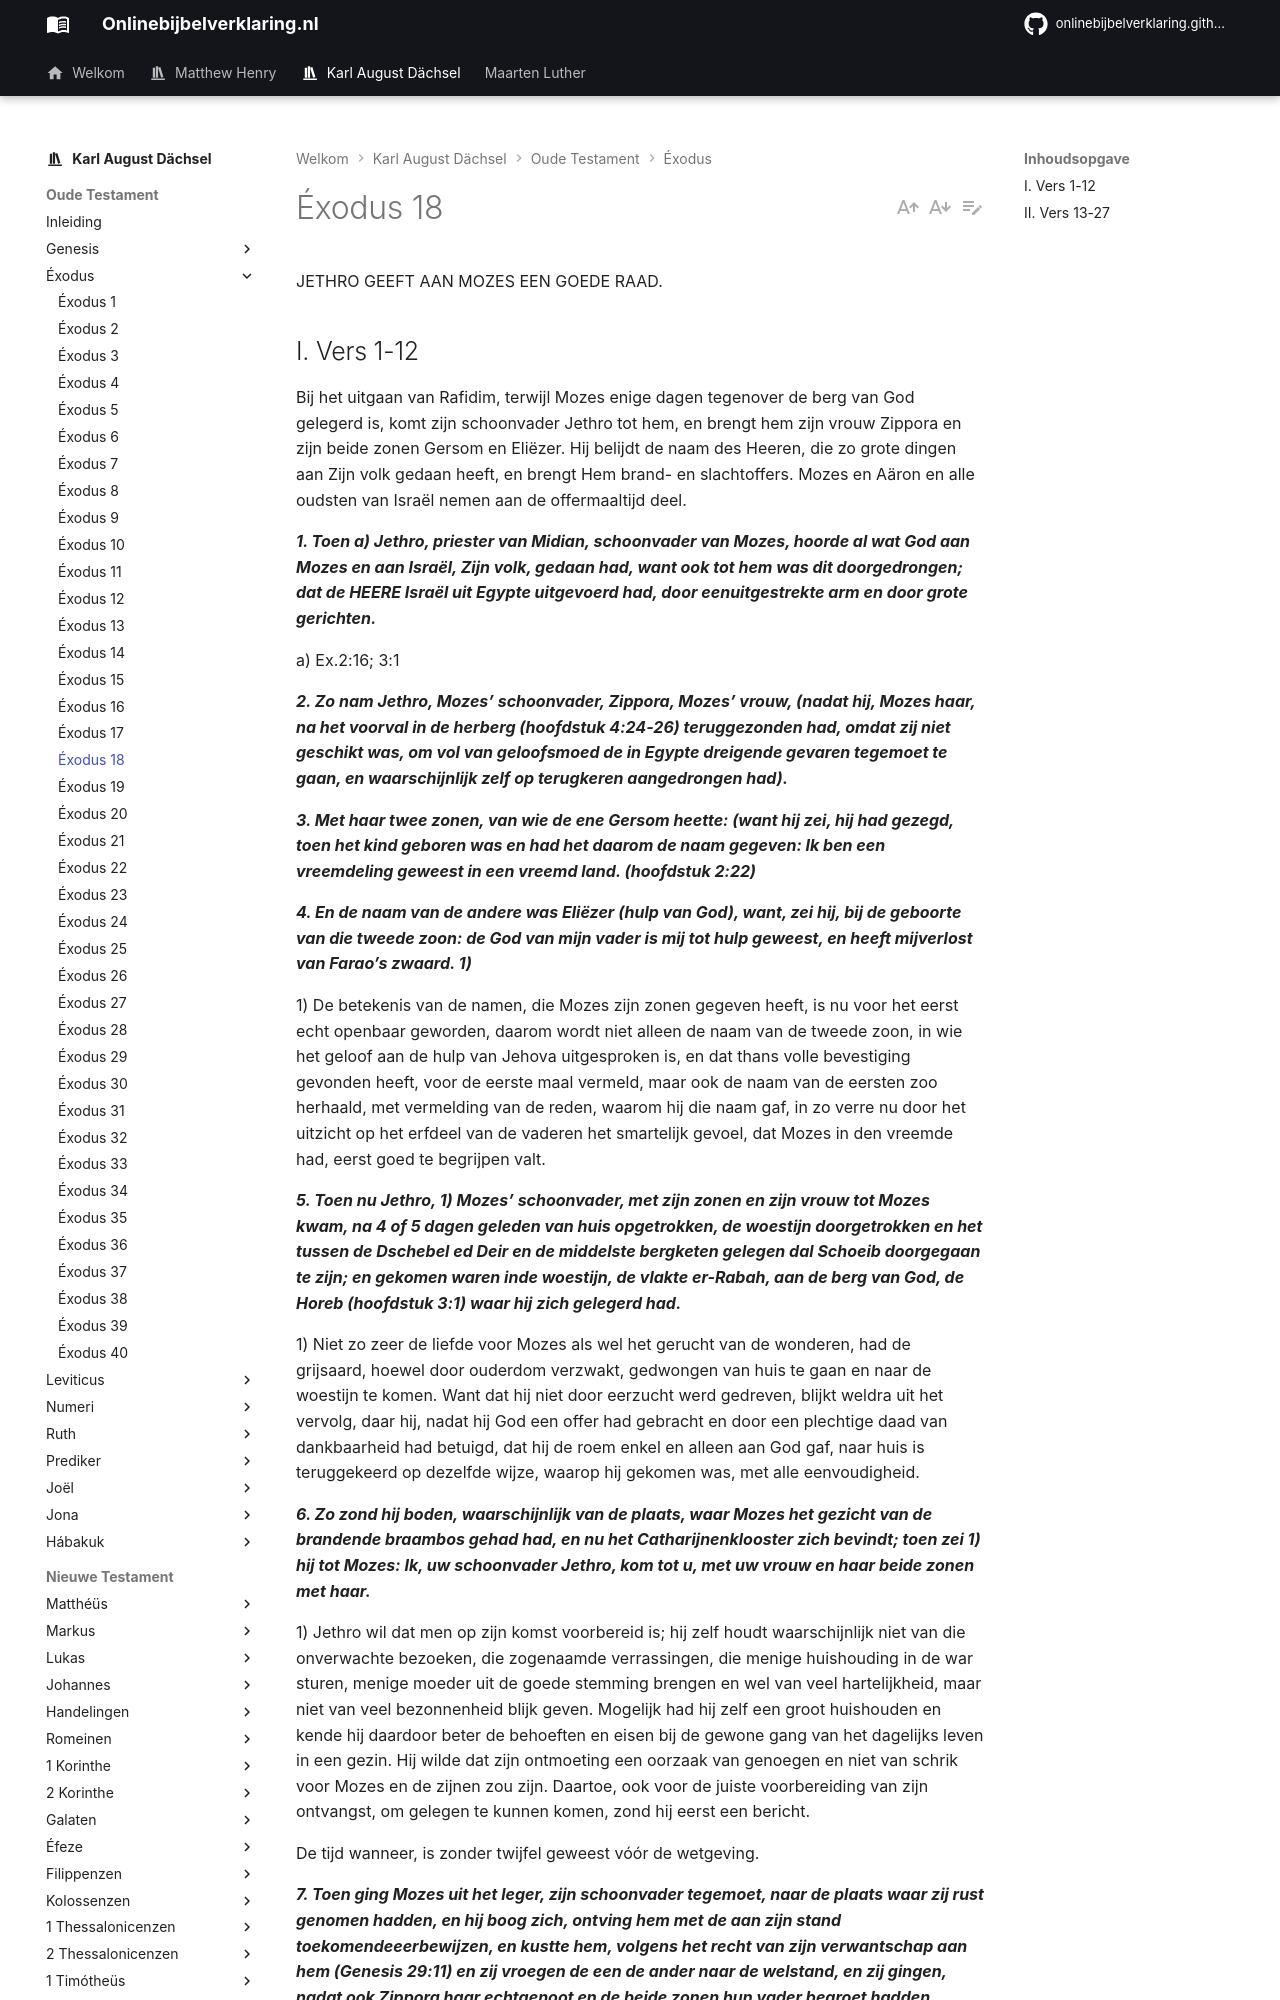

repository: onlinebijbelverklaring/onlinebijbelverklaring.github.io · page: karlaugustdachsel/Exodus/Exodus18/index.html · generator: mkdocs

JETHRO GEEFT AAN MOZES EEN GOEDE RAAD.

## I. Vers 1-12
Bij het uitgaan van Rafidim, terwijl Mozes enige dagen tegenover de berg van God gelegerd is, komt zijn schoonvader Jethro tot hem, en brengt hem zijn vrouw Zippora en zijn beide zonen Gersom en Eliëzer. Hij belijdt de naam des Heeren, die zo grote dingen aan Zijn volk gedaan heeft, en brengt Hem brand- en slachtoffers. Mozes en Aäron en alle oudsten van Israël nemen aan de offermaaltijd deel.

***1. Toen a) Jethro, priester van Midian, schoonvader van Mozes, hoorde al wat God aan Mozes en aan Israël, Zijn volk, gedaan had, want ook tot hem was dit doorgedrongen; dat de HEERE Israël uit Egypte uitgevoerd had, door eenuitgestrekte arm en door grote gerichten.***

a) Ex.2:16; 3:1

***2. Zo nam Jethro, Mozes’ schoonvader, Zippora, Mozes’ vrouw, (nadat hij, Mozes haar, na het voorval in de herberg (hoofdstuk 4:24-26) teruggezonden had, omdat zij niet geschikt was, om vol van geloofsmoed de in Egypte dreigende gevaren tegemoet te gaan, en waarschijnlijk zelf op terugkeren aangedrongen had).***

***3. Met haar twee zonen, van wie de ene Gersom heette: (want hij zei, hij had gezegd, toen het kind geboren was en had het daarom de naam gegeven: Ik ben een vreemdeling geweest in een vreemd land. (hoofdstuk 2:22)***

***4. En de naam van de andere was Eliëzer (hulp van God), want, zei hij, bij de geboorte van die tweede zoon: de God van mijn vader is mij tot hulp geweest, en heeft mijverlost van Farao’s zwaard. 1)***

1) De betekenis van de namen, die Mozes zijn zonen gegeven heeft, is nu voor het eerst echt openbaar geworden, daarom wordt niet alleen de naam van de tweede zoon, in wie het geloof aan de hulp van Jehova uitgesproken is, en dat thans volle bevestiging gevonden heeft, voor de eerste maal vermeld, maar ook de naam van de eersten zoo herhaald, met vermelding van de reden, waarom hij die naam gaf, in zo verre nu door het uitzicht op het erfdeel van de vaderen het smartelijk gevoel, dat Mozes in den vreemde had, eerst goed te begrijpen valt.

***5. Toen nu Jethro, 1) Mozes’ schoonvader, met zijn zonen en zijn vrouw tot Mozes kwam, na 4 of 5 dagen geleden van huis opgetrokken, de woestijn doorgetrokken en het tussen de Dschebel ed Deir en de middelste bergketen gelegen dal Schoeib doorgegaan te zijn; en gekomen waren inde woestijn, de vlakte er-Rabah, aan de berg van God, de Horeb (hoofdstuk 3:1) waar hij zich gelegerd had.***

1) Niet zo zeer de liefde voor Mozes als wel het gerucht van de wonderen, had de grijsaard, hoewel door ouderdom verzwakt, gedwongen van huis te gaan en naar de woestijn te komen. Want dat hij niet door eerzucht werd gedreven, blijkt weldra uit het vervolg, daar hij, nadat hij God een offer had gebracht en door een plechtige daad van dankbaarheid had betuigd, dat hij de roem enkel en alleen aan God gaf, naar huis is teruggekeerd op dezelfde wijze, waarop hij gekomen was, met alle eenvoudigheid.

***6. Zo zond hij boden, waarschijnlijk van de plaats, waar Mozes het gezicht van de brandende braambos gehad had, en nu het Catharijnenklooster zich bevindt; toen zei 1) hij tot Mozes: Ik, uw schoonvader Jethro, kom tot u, met uw vrouw en haar beide zonen met haar.***

1) Jethro wil dat men op zijn komst voorbereid is; hij zelf houdt waarschijnlijk niet van die onverwachte bezoeken, die zogenaamde verrassingen, die menige huishouding in de war sturen, menige moeder uit de goede stemming brengen en wel van veel hartelijkheid, maar niet van veel bezonnenheid blijk geven. Mogelijk had hij zelf een groot huishouden en kende hij daardoor beter de behoeften en eisen bij de gewone gang van het dagelijks leven in een gezin. Hij wilde dat zijn ontmoeting een oorzaak van genoegen en niet van schrik voor Mozes en de zijnen zou zijn. Daartoe, ook voor de juiste voorbereiding van zijn ontvangst, om gelegen te kunnen komen, zond hij eerst een bericht.

De tijd wanneer, is zonder twijfel geweest vóór de wetgeving.

***7. Toen ging Mozes uit het leger, zijn schoonvader tegemoet, naar de plaats waar zij rust genomen	hadden,	en	hij	boog	zich,	ontving	hem	met	de	aan	zijn	stand toekomendeeerbewijzen, en kustte hem, volgens het recht van zijn verwantschap aan hem (Genesis 29:11) en zij vroegen de een de ander naar de welstand, en zij gingen, nadat ook Zippora haar echtgenoot en de beide zonen hun vader begroet hadden, tezamen naar de tent van Mozes.***

***8. En Mozes, nadat zij samen neergezeten waren, vertelde zijn schoonvader alles nauwkeurig en omstandig, wat de HEERE aan farao en aan de Egyptenaren gedaan had, omIsraëls wil; al de moeite, die hun op die weg uit Egypte tot hiertoe ontmoet was, en dat hen de HEERE op zo wonderbare wijze uit al deze moeite verlost had. 1)***

1) Mozes wil van niets anders weten, dan van de daden en wonderen van de Allerhoogste. In alles, wat hij zijn schoonvader meedeelt, doet hij zo goed mogelijk uitkomen, dat het de Heere is, die hen verlost heeft.

***9. Toen Jethro nu zoveel nauwkeuriger dan vroeger, uit de verspreide geruchten, alles vernam, verheugde hij zich over al het goede, dat de HEERE Israël gedaan had, en waarvan de hoofdzaak deze was, dat Hij het verlost had uit de hand vande Egyptenaren.***
